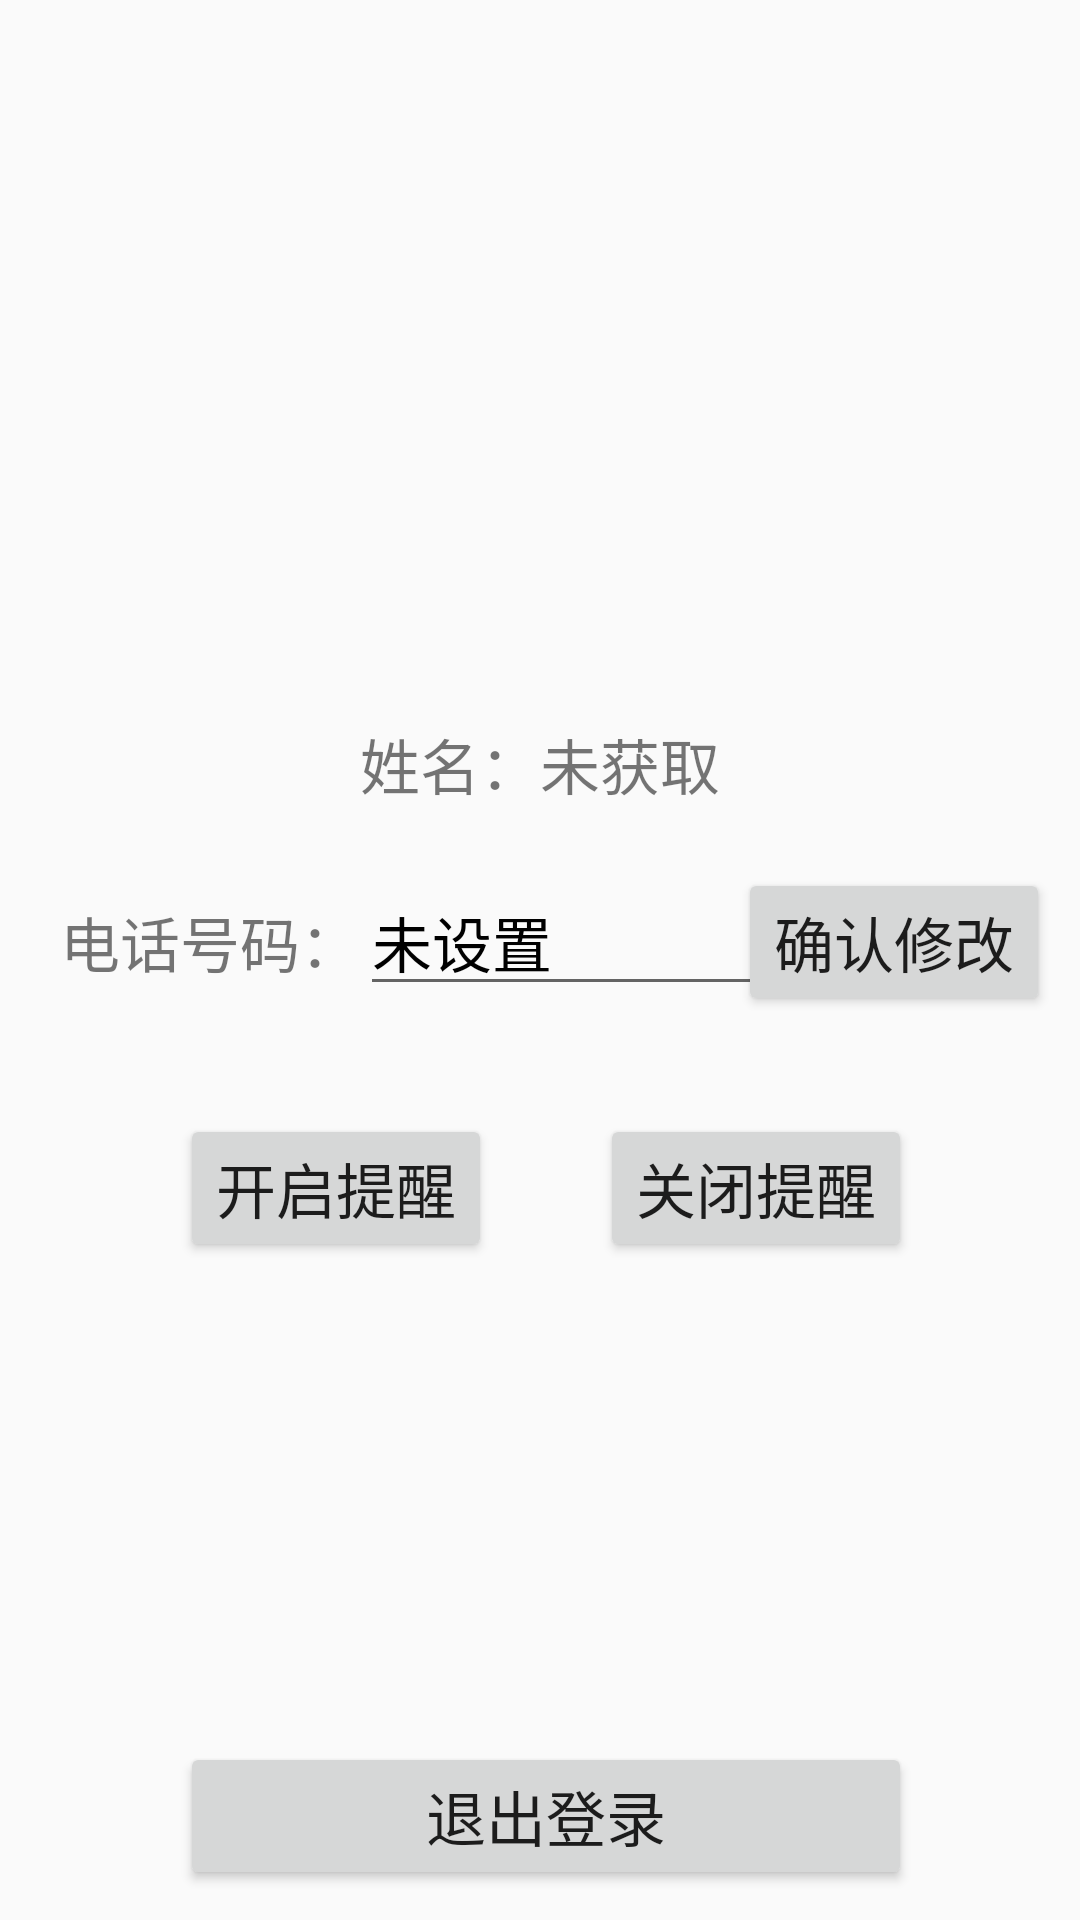

Here is an Android app screen rendered from its layout file. Give the layout XML and the strings, colors and styles it references.
<!-- AndroidManifest.xml: application theme AppTheme -->
<!-- res/layout/patient_my_info.xml -->
<?xml version="1.0" encoding="utf-8"?>
<RelativeLayout xmlns:android="http://schemas.android.com/apk/res/android"
    android:layout_width="match_parent"
    android:layout_height="match_parent">


    <ImageView
        android:id="@+id/imageView"
        android:layout_width="200dp"
        android:layout_height="200dp"
        android:layout_marginTop="20dp"
        android:layout_centerHorizontal="true"
        android:src="@drawable/patient" />

    <LinearLayout
        android:layout_width="wrap_content"
        android:layout_height="wrap_content"
        android:layout_below="@+id/imageView"
        android:layout_marginTop="20dp"
        android:layout_centerHorizontal="true"
        android:id="@+id/linearLayout">
        <TextView
            android:id="@+id/textView1"
            android:layout_width="wrap_content"
            android:layout_height="wrap_content"
            android:text="姓名："
            android:textSize="20sp" />
        <TextView
            android:id="@+id/patientName"
            android:layout_width="wrap_content"
            android:layout_height="wrap_content"
            android:text="未获取"
            android:textSize="20sp" />
    </LinearLayout>

    <LinearLayout
        android:layout_width="match_parent"
        android:layout_height="wrap_content"
        android:layout_alignParentStart="true"
        android:layout_marginStart="20dp"
        android:layout_below="@+id/linearLayout"
        android:layout_marginTop="20dp"
        android:id="@+id/linearLayout1">
        <TextView
            android:id="@+id/textView2"
            android:layout_width="wrap_content"
            android:layout_height="wrap_content"
            android:text="电话号码："
            android:textSize="20sp"/>
        <EditText
            android:id="@+id/patientTel"
            android:layout_width="140dp"
            android:layout_height="wrap_content"
            android:inputType="number"
            android:text="未设置"
            android:textColor="@color/black"
            android:textSize="20sp"/>
    </LinearLayout>


    <Button
        android:id="@+id/rewriteTel"
        android:layout_width="wrap_content"
        android:layout_height="wrap_content"
        android:layout_alignParentEnd="true"
        android:layout_marginEnd="10dp"
        android:layout_alignTop="@+id/linearLayout1"
        android:text="确认修改"
        android:textSize="20dp" />

    <Button
        android:id="@+id/startService"
        android:layout_width="wrap_content"
        android:layout_height="wrap_content"
        android:layout_alignBottom="@+id/stopService"
        android:layout_alignStart="@+id/linearLayout1"
        android:layout_marginStart="40dp"
        android:textSize="20dp"
        android:text="开启提醒"/>

    <Button
        android:id="@+id/stopService"
        android:layout_width="wrap_content"
        android:layout_height="wrap_content"
        android:layout_below="@+id/linearLayout1"
        android:layout_marginStart="36dp"
        android:layout_marginTop="36dp"
        android:layout_toEndOf="@+id/startService"
        android:text="关闭提醒"
        android:textSize="20dp" />

    <Button
        android:id="@+id/btn_logout"
        android:layout_width="match_parent"
        android:layout_height="wrap_content"
        android:layout_alignEnd="@+id/stopService"
        android:layout_alignParentBottom="true"
        android:layout_alignStart="@+id/startService"
        android:layout_marginBottom="10dp"
        android:text="退出登录"
        android:textSize="20dp" />

</RelativeLayout>
<!-- resources referenced by this layout -->
<resources>
  <color name="black">#000000</color>
  <style name="AppTheme" parent="Theme.AppCompat.Light.DarkActionBar">
          
          <item name="colorPrimary">@color/colorPrimary</item>
          <item name="colorPrimaryDark">@color/colorPrimaryDark</item>
          <item name="colorAccent">@color/colorAccent</item>
      </style>
  <color name="colorPrimary">#3F51B5</color>
  <color name="colorPrimaryDark">#303F9F</color>
  <color name="colorAccent">#5fcf80</color>
</resources>
